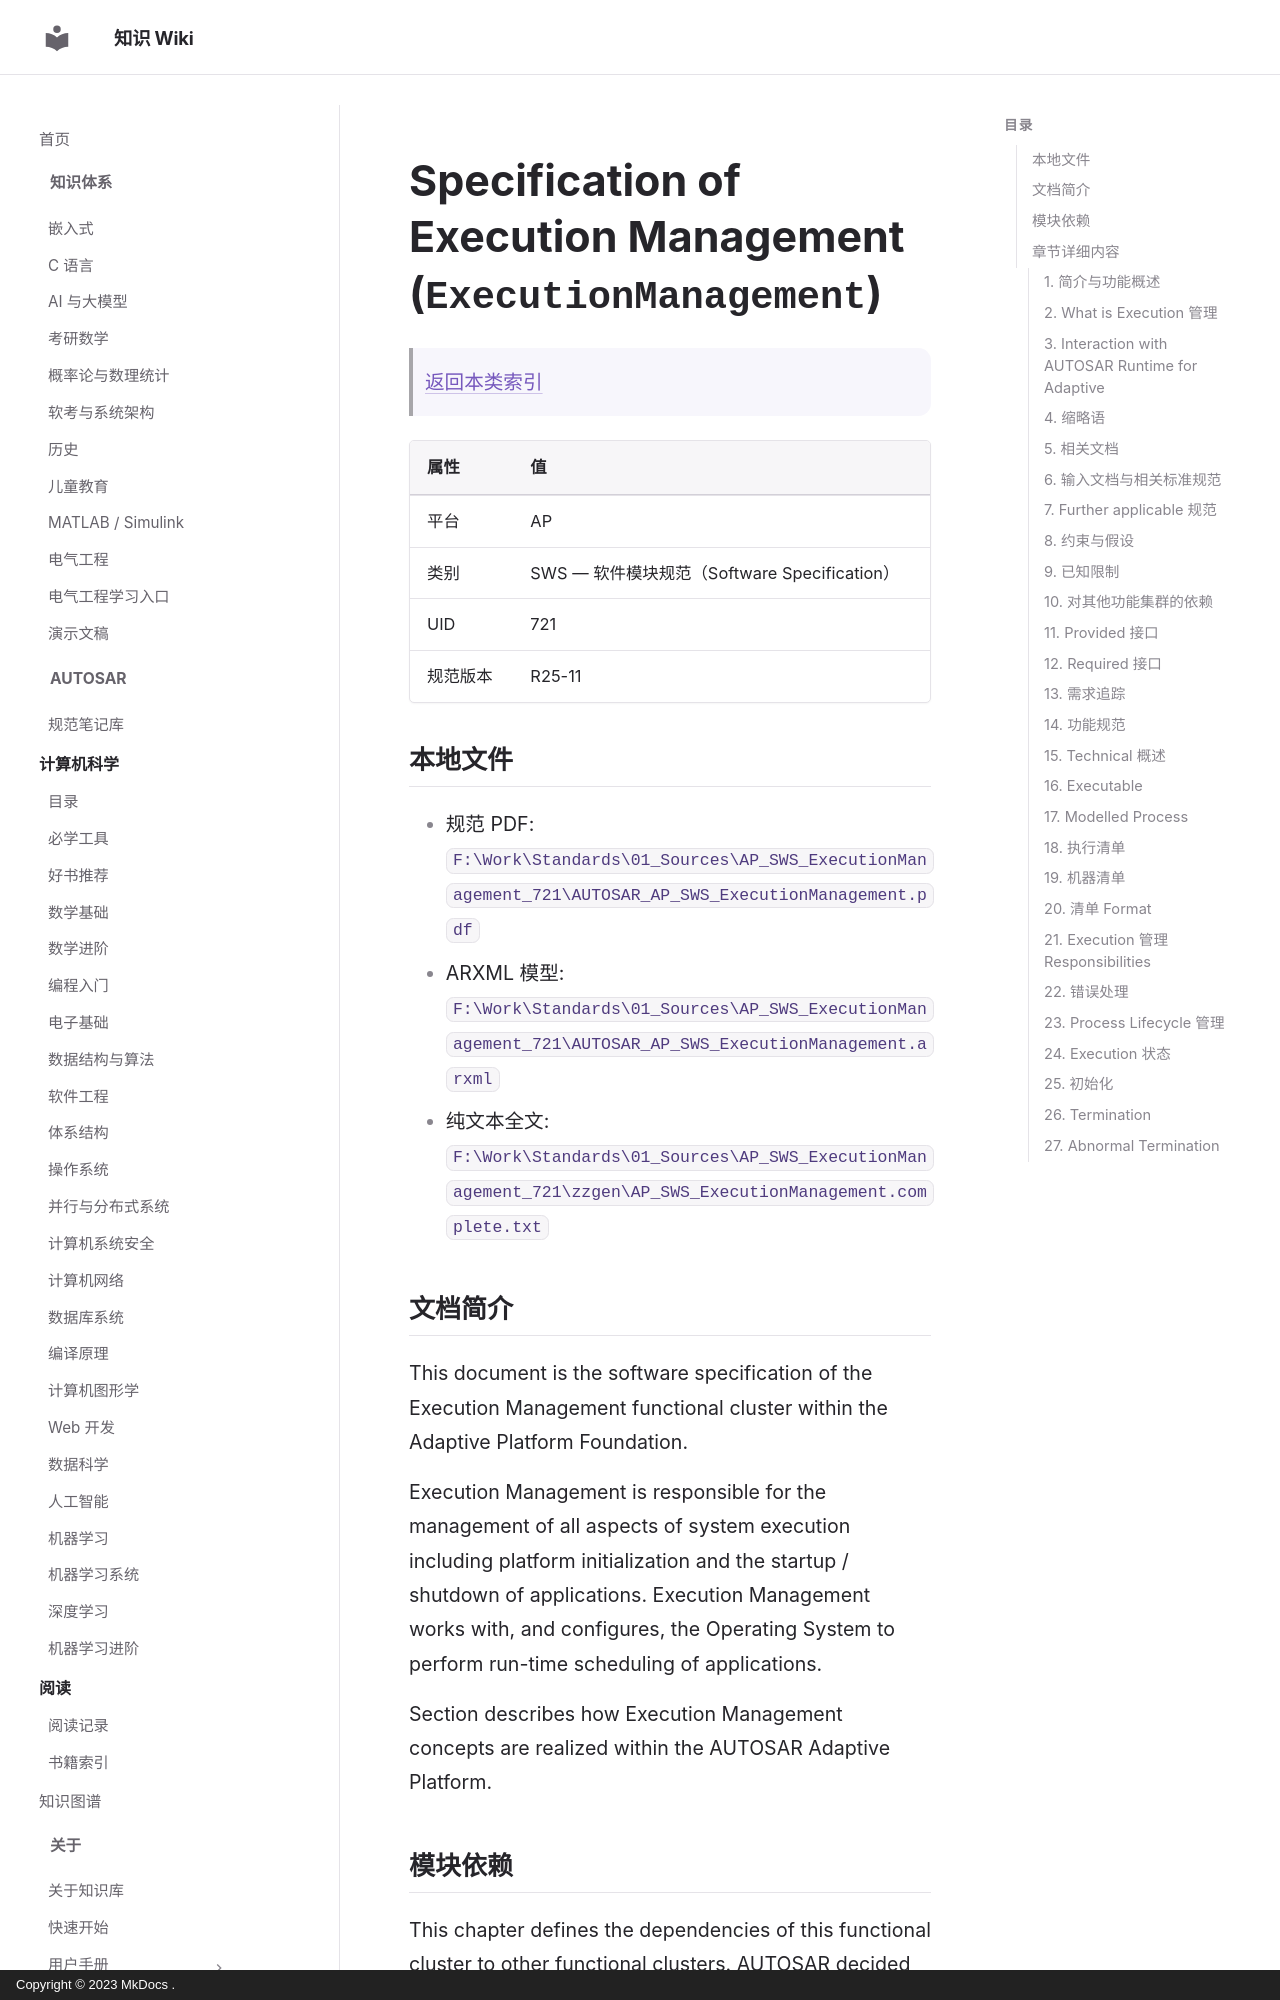

repository: ilikui/wiki · page: types/autosar/specs/AP/SWS/ExecutionManagement/index.html · generator: mkdocs · copyright: Copyright © 2023 MkDocs .

# Specification of Execution Management (`ExecutionManagement`)

> [返回本类索引](index.md)

| 属性 | 值 |
|---|---|
| 平台 | AP |
| 类别 | SWS — 软件模块规范（Software Specification） |
| UID | 721 |
| 规范版本 | R25-11 |

## 本地文件

- 规范 PDF: `F:\Work\Standards\01_Sources\AP_SWS_ExecutionManagement_721\AUTOSAR_AP_SWS_ExecutionManagement.pdf`
- ARXML 模型: `F:\Work\Standards\01_Sources\AP_SWS_ExecutionManagement_721\AUTOSAR_AP_SWS_ExecutionManagement.arxml`
- 纯文本全文: `F:\Work\Standards\01_Sources\AP_SWS_ExecutionManagement_721\zzgen\AP_SWS_ExecutionManagement.complete.txt`

## 文档简介

This document is the software specification of the Execution Management functional cluster within the Adaptive Platform Foundation.

Execution Management is responsible for the management of all aspects of system execution including platform initialization and the startup / shutdown of applications. Execution Management works with, and configures, the Operating System to perform run-time scheduling of applications.

Section  describes how Execution Management concepts are realized within the AUTOSAR Adaptive Platform.
